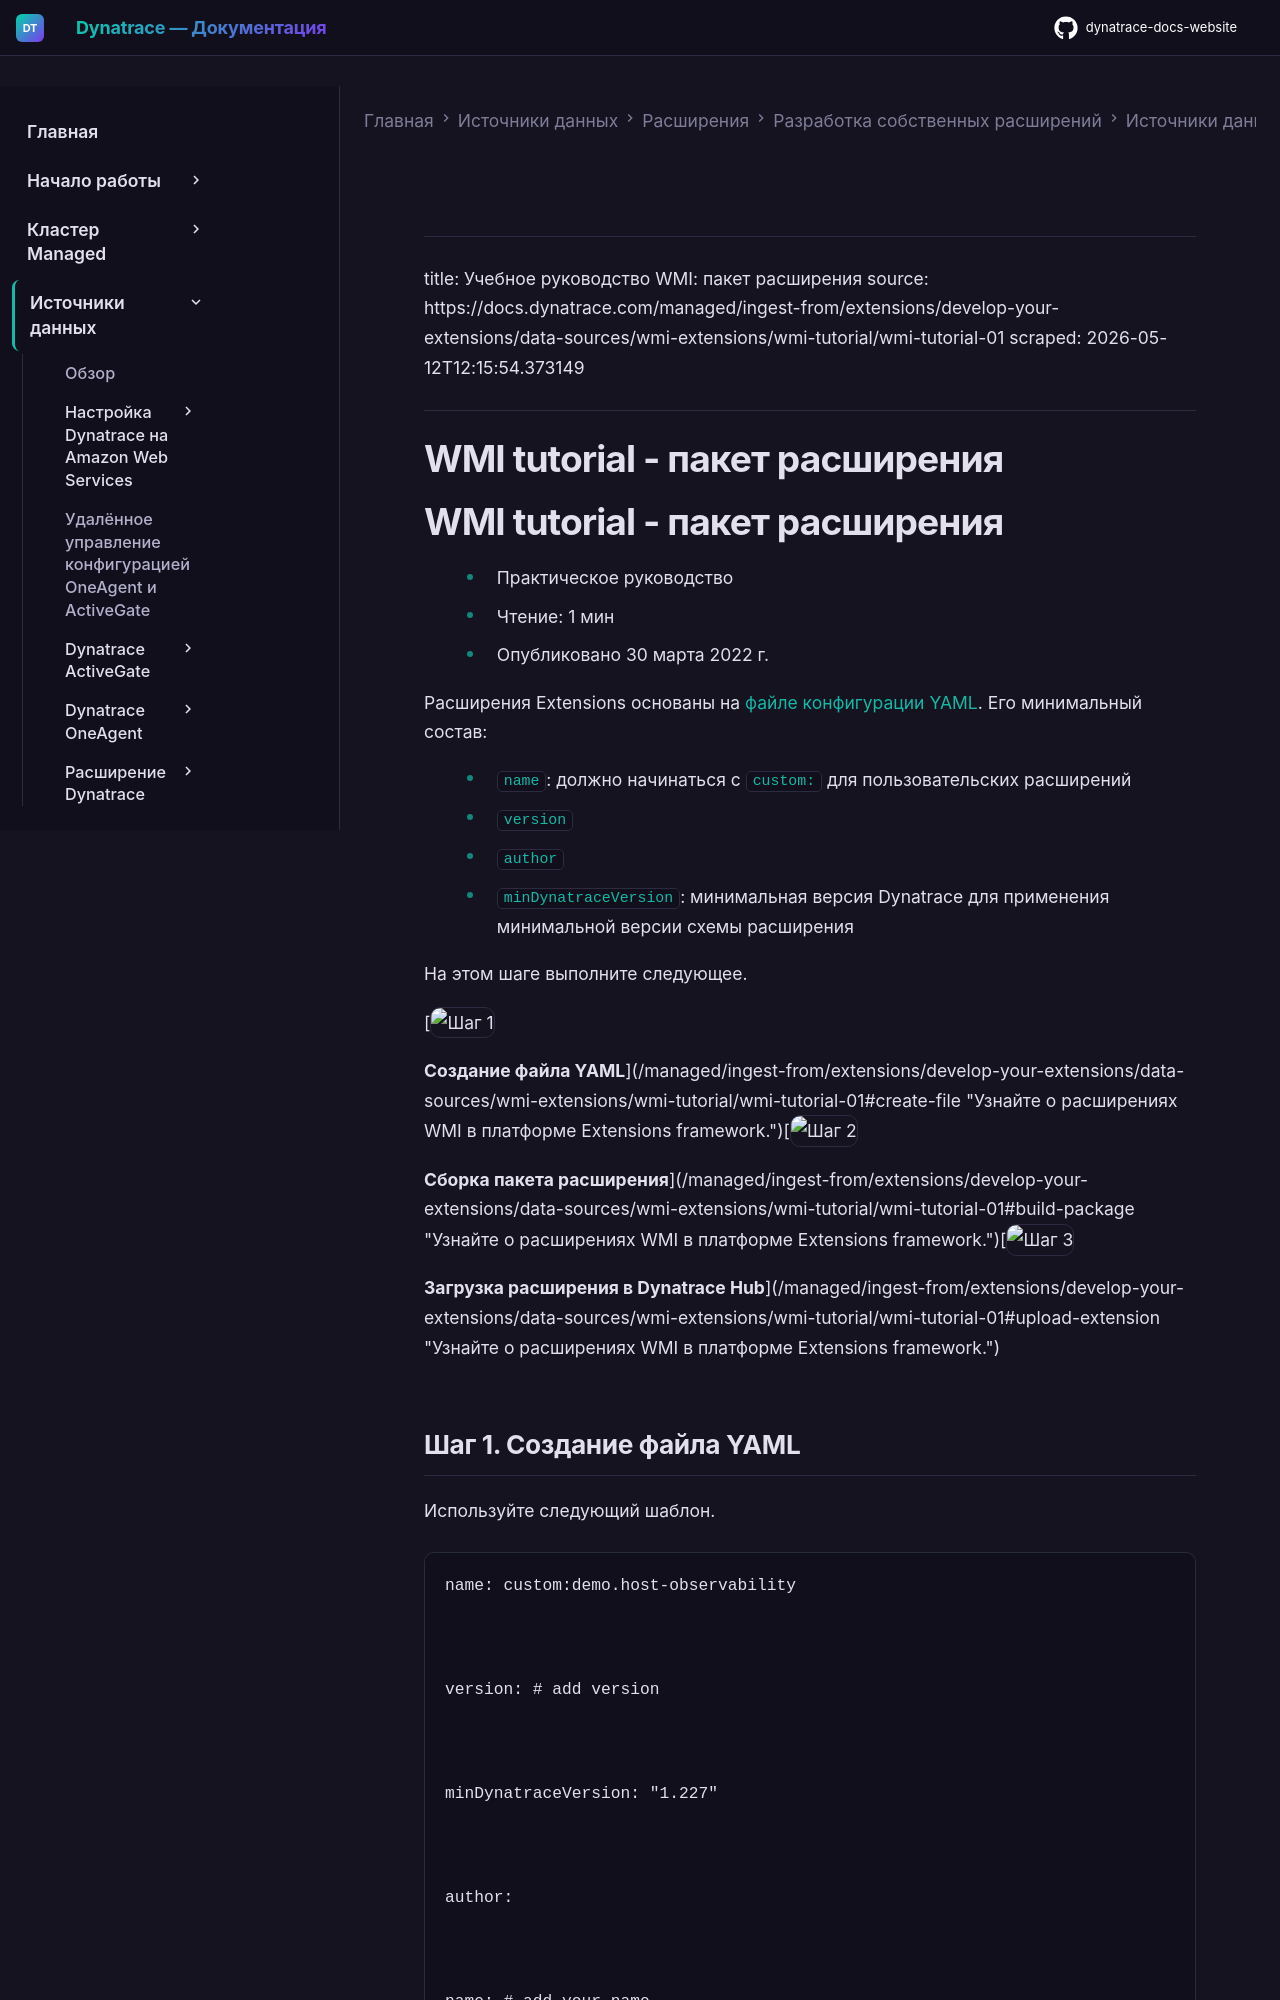

repository: Yerkebulan-Ardabayev/dynatrace-docs-website · page: managed-ru/ingest-from/extensions/develop-your-extensions/data-sources/wmi-extensions/wmi-tutorial/wmi-tutorial-01/index.html · generator: mkdocs

---
title: Учебное руководство WMI: пакет расширения
source: https://docs.dynatrace.com/managed/ingest-from/extensions/develop-your-extensions/data-sources/wmi-extensions/wmi-tutorial/wmi-tutorial-01
scraped: 2026-05-12T12:15:54.373149
---

# WMI tutorial - пакет расширения
